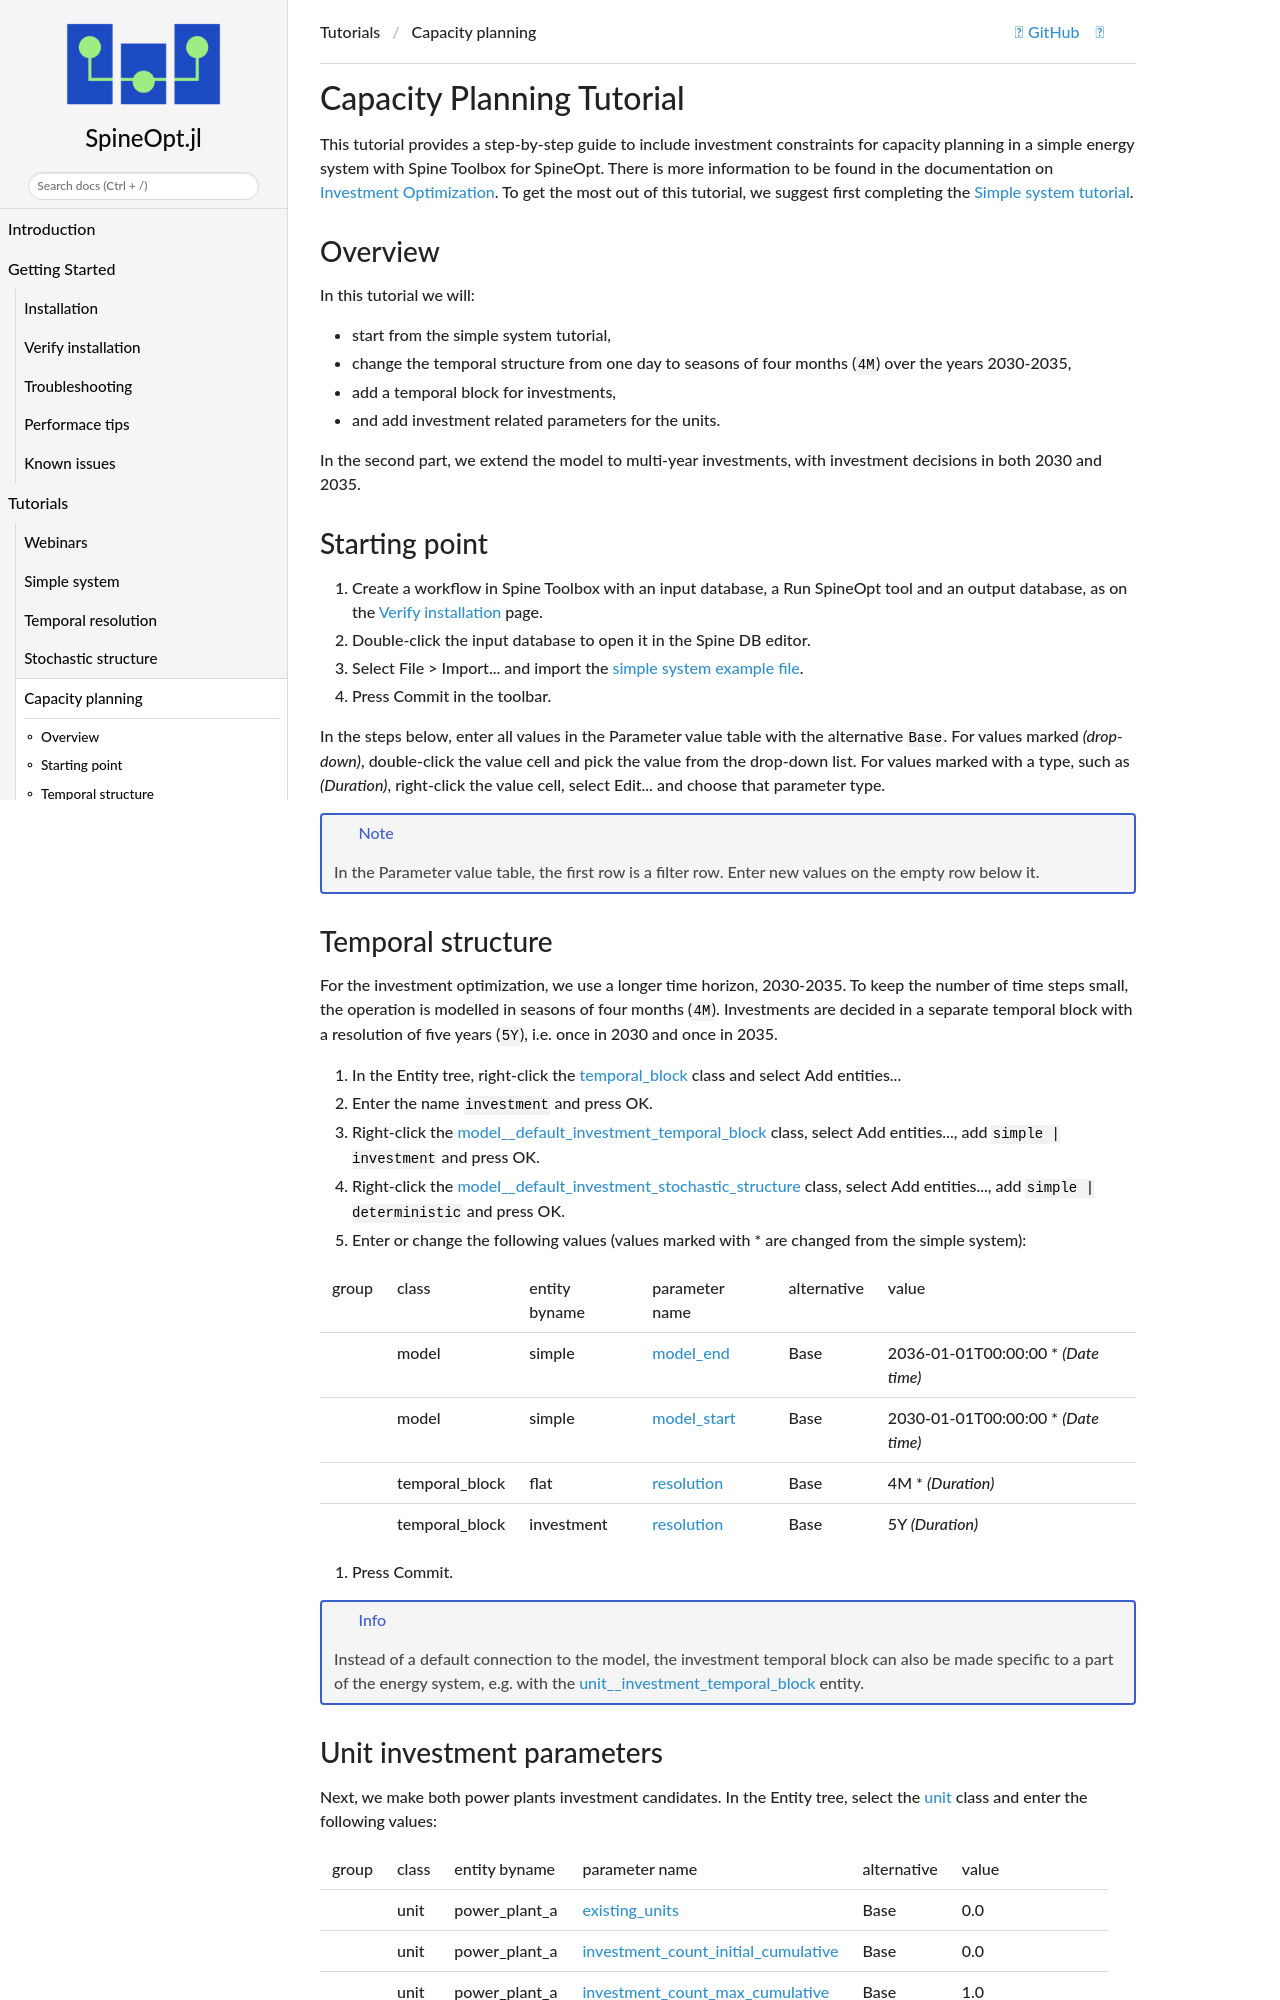

repository: spine-tools/SpineOpt.jl · page: dev/tutorial/capacity_planning/index.html · generator: mkdocs

# Capacity Planning Tutorial

This tutorial provides a step-by-step guide to include investment constraints for capacity planning in a simple energy system with Spine Toolbox for SpineOpt. There is more information to be found in the documentation on [Investment Optimization](@ref). To get the most out of this tutorial, we suggest first completing the [Simple system tutorial](@ref).

## Overview

In this tutorial we will:
+ start from the simple system tutorial,
+ change the temporal structure from one day to seasons of four months (`4M`) over the years 2030-2035,
+ add a temporal block for investments,
+ and add investment related parameters for the units.

In the second part, we extend the model to multi-year investments, with investment decisions in both 2030 and 2035.

## Starting point

1. Create a workflow in Spine Toolbox with an input database, a Run SpineOpt tool and an output database, as on the [Verify installation](@ref recommended_workflow) page.
2. Double-click the input database to open it in the Spine DB editor.
3. Select **File > Import...** and import the [simple system example file](https://github.com/spine-tools/SpineOpt.jl/blob/master/examples/simple_system.json).
4. Press **Commit** in the toolbar.

In the steps below, enter all values in the Parameter value table with the alternative `Base`. For values marked *(drop-down)*, double-click the value cell and pick the value from the drop-down list. For values marked with a type, such as *(Duration)*, right-click the value cell, select **Edit...** and choose that parameter type.

!!! note
    In the Parameter value table, the first row is a filter row. Enter new values on the empty row below it.
